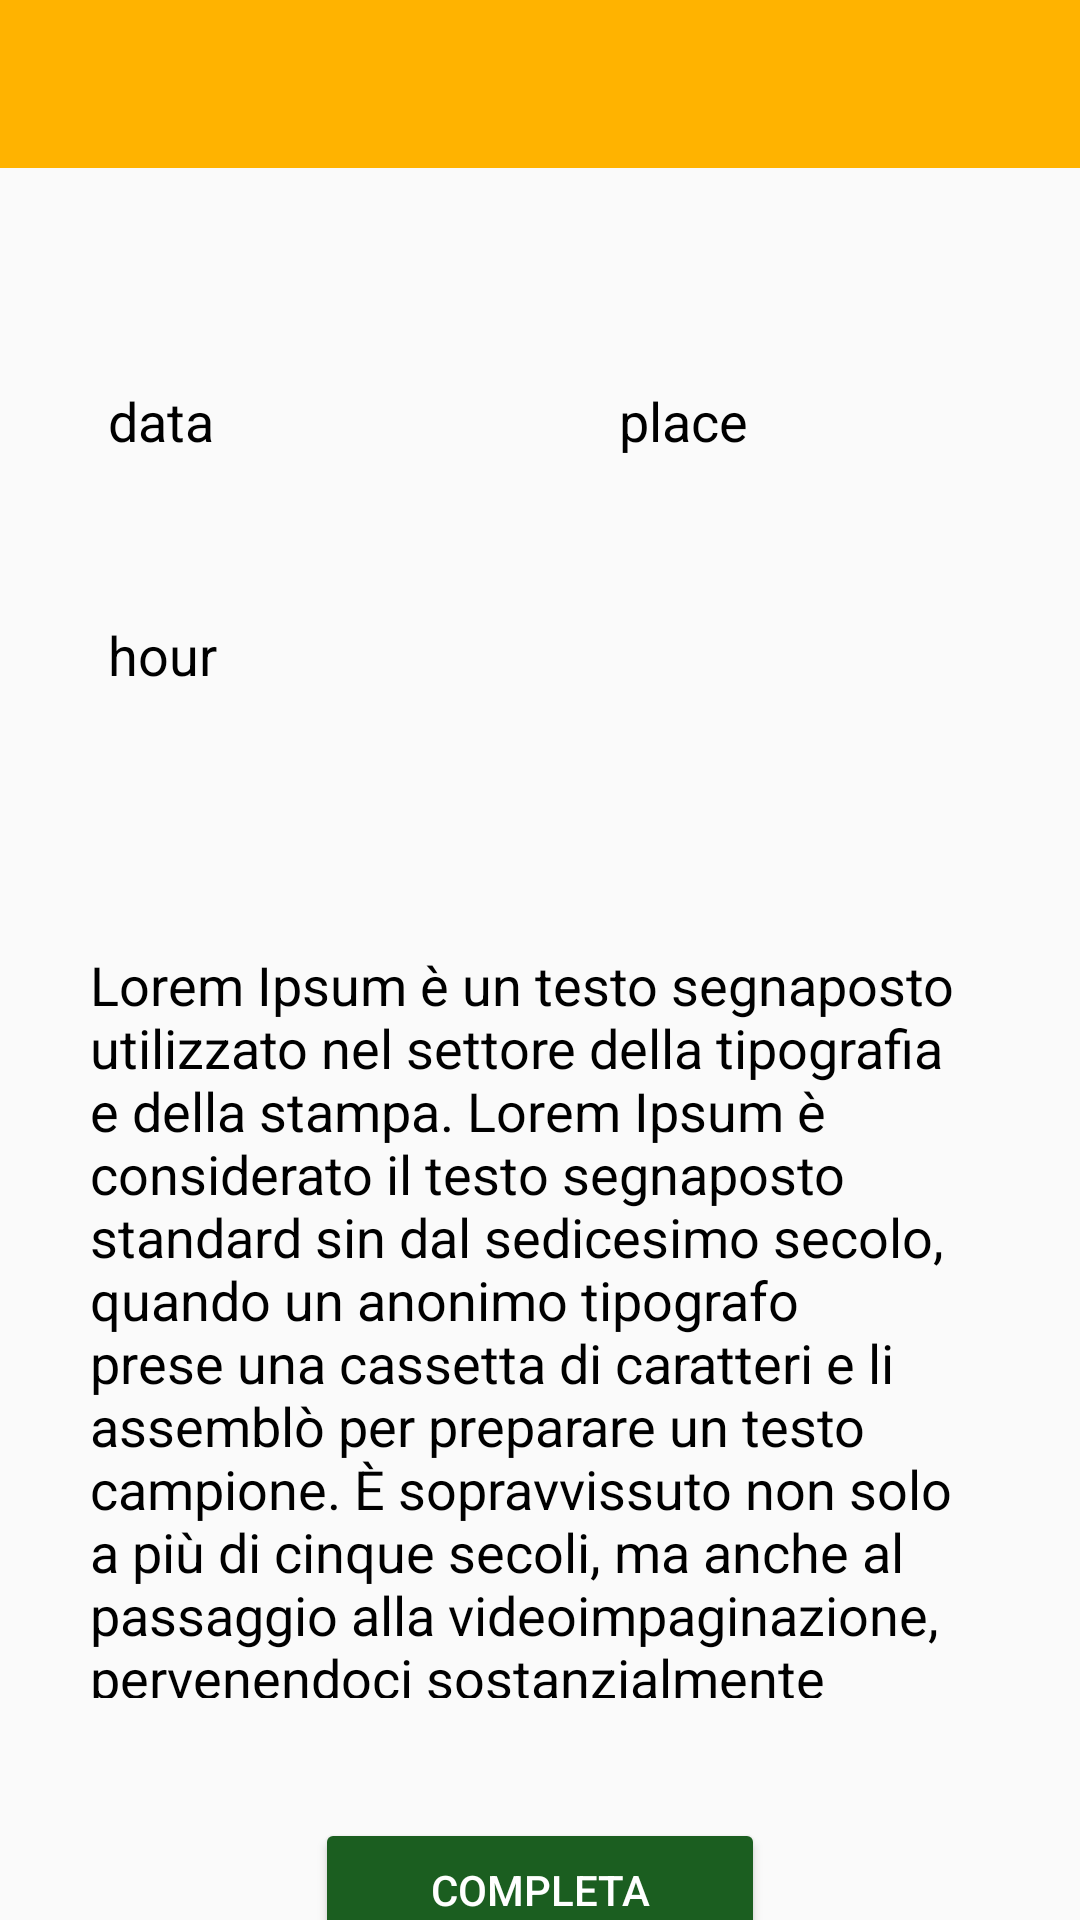

Write the Android layout XML for this screen, with the resource values it uses.
<!-- AndroidManifest.xml: application theme Theme.AppCompat.Light -->
<!-- res/layout/activity_detail.xml -->
<?xml version="1.0" encoding="utf-8"?>
<androidx.constraintlayout.widget.ConstraintLayout xmlns:android="http://schemas.android.com/apk/res/android"
    xmlns:app="http://schemas.android.com/apk/res-auto"
    xmlns:tools="http://schemas.android.com/tools"
    android:layout_width="match_parent"
    android:layout_height="match_parent"
    tools:context=".DetailActivity">


    <androidx.appcompat.widget.Toolbar
        android:id="@+id/my_toolbar_detail"
        android:layout_width="0dp"
        android:layout_height="wrap_content"
        android:background="@color/colorPrimary"
        android:minHeight="?attr/actionBarSize"
        android:theme="?attr/actionBarTheme"
        app:layout_constraintEnd_toEndOf="parent"
        app:layout_constraintStart_toStartOf="parent"
        app:layout_constraintTop_toTopOf="parent" />


    <TextView
        android:id="@+id/tv_setDescription"
        android:layout_width="match_parent"
        android:layout_height="wrap_content"
        android:layout_marginStart="30dp"
        android:layout_marginLeft="30dp"
        android:layout_marginTop="260dp"
        android:layout_marginEnd="30dp"
        android:layout_marginRight="30dp"
        android:maxHeight="250dp"
        android:text="Lorem Ipsum è un testo segnaposto utilizzato nel settore della tipografia e della stampa. Lorem Ipsum è considerato il testo segnaposto standard sin dal sedicesimo secolo, quando un anonimo tipografo prese una cassetta di caratteri e li assemblò per preparare un testo campione. È sopravvissuto non solo a più di cinque secoli, ma anche al passaggio alla videoimpaginazione, pervenendoci sostanzialmente inalterato. Fu reso popolare, negli anni ’60, con la diffusione dei fogli di caratteri trasferibili “Letraset”, che contenevano passaggi del Lorem Ipsum, e più recentemente da software di impaginazione come Aldus PageMaker, che includeva versioni del Lorem Ipsum."
        android:textAppearance="@style/TextAppearance.AppCompat.Medium"
        android:textColor="@color/black"
        app:layout_constraintEnd_toEndOf="parent"
        app:layout_constraintHorizontal_bias="0.61"
        app:layout_constraintStart_toStartOf="@id/my_toolbar_detail"
        app:layout_constraintTop_toBottomOf="@id/my_toolbar_detail" />


    <Button
        android:id="@+id/complete_button"
        android:layout_width="150dp"
        android:layout_height="wrap_content"
        android:layout_marginTop="40dp"
        android:text="Completa"
        android:textColor="#FFFFFF"
        app:backgroundTint="#1B5E20"
        app:layout_constraintTop_toBottomOf="@id/tv_setDescription"
        app:layout_constraintStart_toStartOf="@id/tv_setDescription"
        app:layout_constraintEnd_toEndOf="@id/tv_setDescription"
        tools:layout_editor_absoluteX="130dp" />

    <TextView
        android:id="@+id/tv_setDate"
        android:layout_width="wrap_content"
        android:layout_height="30dp"
        android:layout_marginTop="72dp"
        android:layout_marginEnd="70dp"
        android:layout_marginRight="70dp"
        android:minWidth="30dp"
        android:text="data"
        android:textAppearance="@style/TextAppearance.AppCompat.Medium"
        android:textColor="@color/black"
        app:layout_constraintEnd_toEndOf="parent"
        app:layout_constraintHorizontal_bias="0.141"
        app:layout_constraintStart_toStartOf="parent"
        app:layout_constraintTop_toBottomOf="@id/my_toolbar_detail" />


    <TextView
        android:id="@+id/tv_setHour"
        android:layout_width="wrap_content"
        android:layout_height="30dp"
        android:layout_marginTop="48dp"
        android:minWidth="30dp"
        android:text="hour"
        android:textAppearance="@style/TextAppearance.AppCompat.Medium"
        android:textColor="@color/black"
        app:layout_constraintStart_toStartOf="@id/tv_setDate"
        app:layout_constraintTop_toBottomOf="@id/tv_setDate" />

    <TextView
        android:id="@+id/tv_setPlace"
        android:layout_width="wrap_content"
        android:layout_height="30dp"
        android:layout_marginTop="72dp"
        android:layout_marginEnd="70dp"
        android:layout_marginRight="70dp"
        android:minWidth="30dp"
        android:text="place"
        android:textAppearance="@style/TextAppearance.AppCompat.Medium"
        android:textColor="@color/black"
        app:layout_constraintEnd_toEndOf="parent"
        app:layout_constraintHorizontal_bias="0.836"
        app:layout_constraintStart_toStartOf="parent"
        app:layout_constraintTop_toBottomOf="@id/my_toolbar_detail" />

</androidx.constraintlayout.widget.ConstraintLayout>
<!-- resources referenced by this layout -->
<resources>
  <color name="black">#FF000000</color>
  <color name="colorPrimary">#FFB300</color>
</resources>
